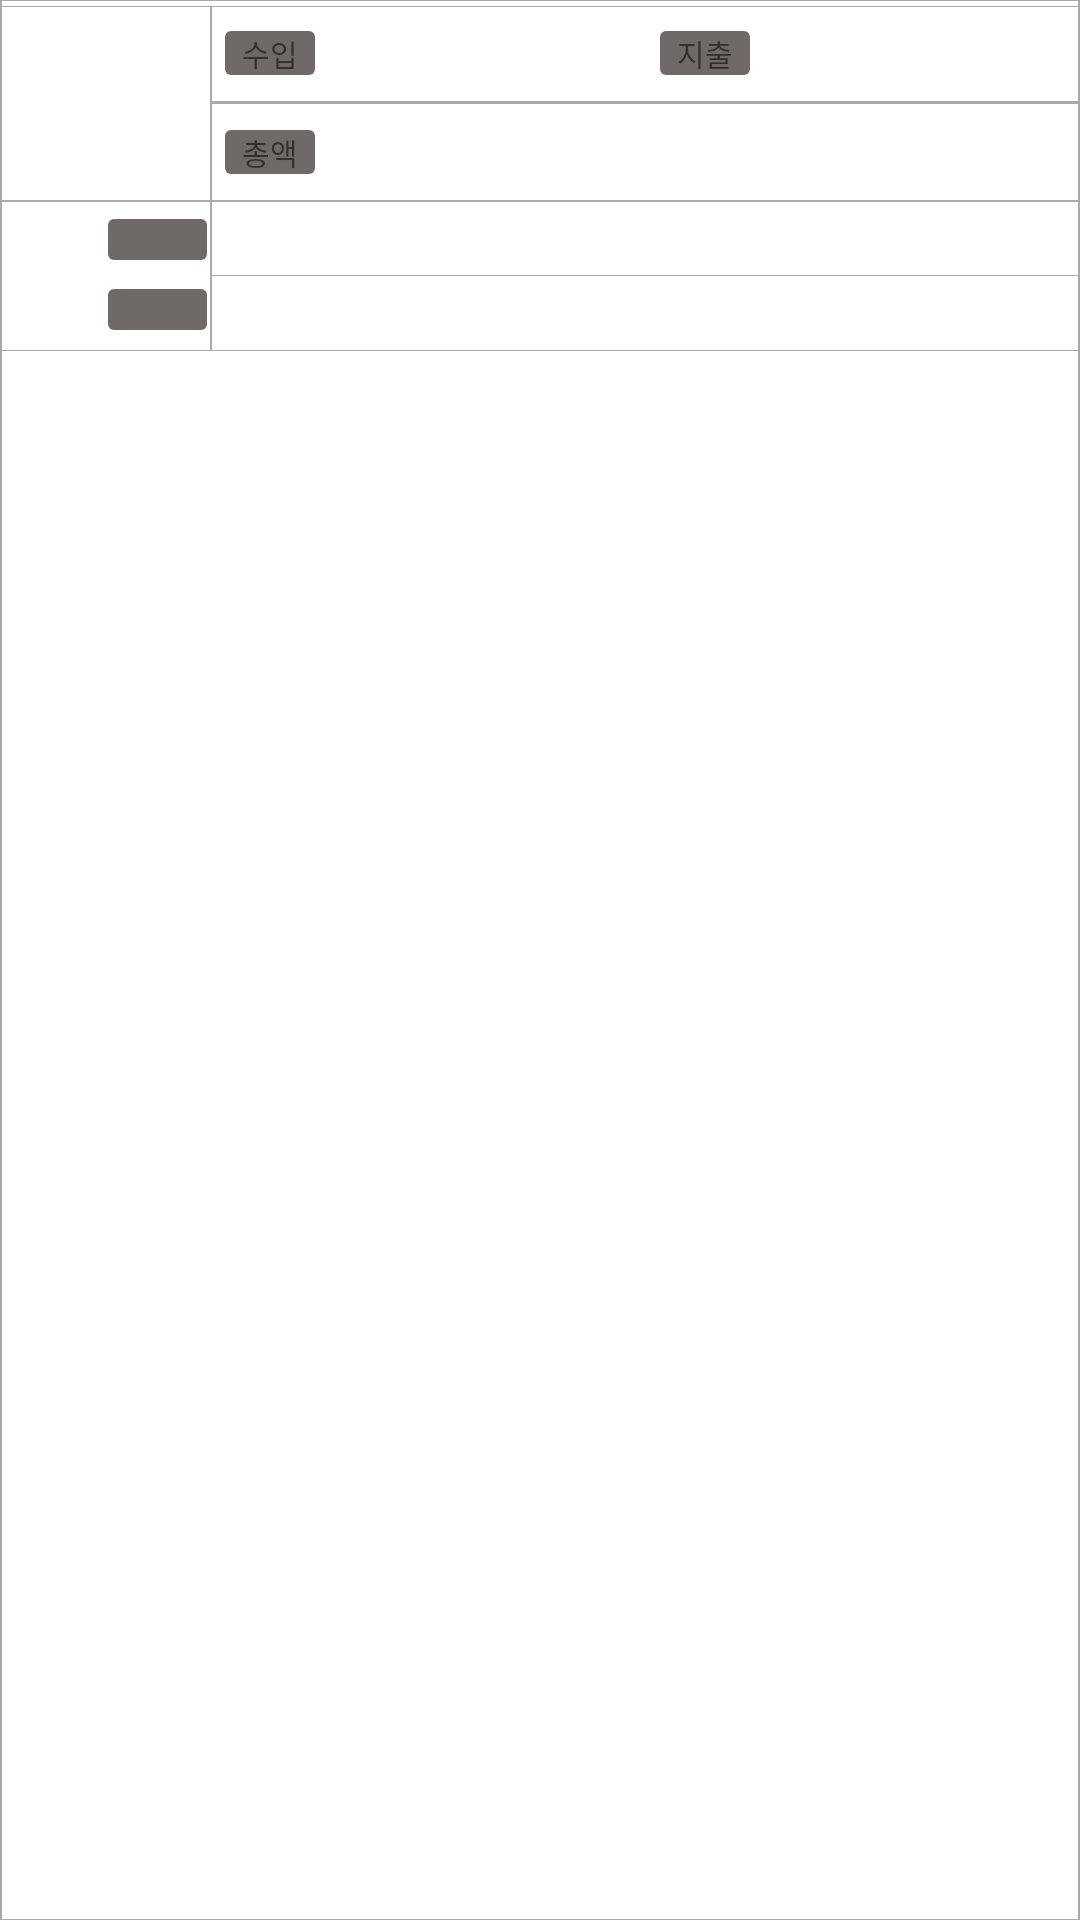

Layout XML and referenced resources for this Android screen:
<!-- AndroidManifest.xml: fallback theme Theme.MaterialComponents.DayNight.NoActionBar -->
<!-- res/layout/layout_custom_listview_header.xml -->
<?xml version="1.0" encoding="utf-8"?>
<layout xmlns:android="http://schemas.android.com/apk/res/android">

    <LinearLayout
        android:layout_width="match_parent"
        android:layout_height="wrap_content"
        android:background="@drawable/stroke_listview_border"
        android:orientation="vertical">

        <TextView
            android:id="@+id/tv_id"
            android:layout_width="0dp"
            android:layout_height="0dp"
            />

        <View
            android:layout_width="match_parent"
            android:layout_height="2dp"
            android:background="@drawable/drop_shadow" />

        <LinearLayout
            android:layout_width="match_parent"
            android:layout_height="@dimen/custom_listview_layout_height"
            android:background="@drawable/stroke_listview_border"
            android:orientation="horizontal">

            <TextView
                android:id="@+id/tv_day"
                android:layout_width="35dp"
                android:layout_height="match_parent"
                android:gravity="center"
                android:maxLines="1"
                android:padding="5dp"
                android:textColor="#000"
                android:textSize="20dp" />

            <LinearLayout
                android:layout_width="35dp"
                android:layout_height="match_parent"
                android:orientation="vertical"
                android:padding="1dp">

                <TextView
                    android:id="@+id/tv_date"
                    android:layout_width="match_parent"
                    android:layout_height="0dp"
                    android:layout_weight="1"
                    android:gravity="center"
                    android:textColor="#000"
                    android:textSize="10dp" />

                <TextView
                    android:id="@+id/tv_day_of_week"
                    android:layout_width="match_parent"
                    android:layout_height="0dp"
                    android:layout_weight="1"
                    android:gravity="center"
                    android:textColor="#000"
                    android:textSize="15dp" />
            </LinearLayout>


            <LinearLayout
                android:layout_width="match_parent"
                android:layout_height="match_parent"
                android:background="@drawable/stroke_listview_border"
                android:orientation="vertical">

                <LinearLayout
                    android:layout_width="match_parent"
                    android:layout_height="0dp"
                    android:layout_gravity="center_vertical"
                    android:layout_weight="1"
                    android:orientation="horizontal">

                    <LinearLayout
                        android:layout_width="0dp"
                        android:layout_height="match_parent"
                        android:layout_weight="1">

                        <LinearLayout
                            android:layout_width="@dimen/custom_listview_text_wrapper_layout_width"
                            android:layout_height="match_parent"
                            android:gravity="center"
                            >
                            <TextView
                                android:layout_width="match_parent"
                                android:layout_height="wrap_content"
                                android:layout_marginLeft="@dimen/custom_listview_tv_default_margin_left"
                                android:gravity="center"
                                android:text="@string/incoming"
                                android:background="@drawable/rounded_text_bg"
                                android:textSize="10dp" />

                        </LinearLayout>

                        <TextView
                            android:id="@+id/tv_incoming_money"
                            android:layout_width="match_parent"
                            android:layout_height="match_parent"
                            android:layout_marginLeft="@dimen/custom_listview_tv_default_margin_left"
                            android:layout_marginRight="@dimen/custom_listview_tv_default_margin_right"
                            android:gravity="center_vertical|right"
                            android:textColor="@color/incoming"
                            android:textSize="11dp" />
                    </LinearLayout>

                    <LinearLayout
                        android:layout_width="0dp"
                        android:layout_height="match_parent"
                        android:layout_weight="1">

                        <LinearLayout
                            android:layout_width="@dimen/custom_listview_text_wrapper_layout_width"
                            android:layout_height="match_parent"
                            android:gravity="center"
                            >
                            <TextView
                                android:layout_width="match_parent"
                                android:layout_height="wrap_content"
                                android:layout_marginLeft="@dimen/custom_listview_tv_default_margin_left"
                                android:gravity="center"
                                android:text="@string/spending"
                                android:background="@drawable/rounded_text_bg"
                                android:textSize="10dp" />

                        </LinearLayout>

                        <TextView
                            android:id="@+id/tv_spending_money"
                            android:layout_width="match_parent"
                            android:layout_height="match_parent"
                            android:layout_marginLeft="@dimen/custom_listview_tv_default_margin_left"
                            android:layout_marginRight="@dimen/custom_listview_tv_default_margin_right"
                            android:gravity="center_vertical|right"
                            android:textColor="@color/spending"
                            android:textSize="11dp" />

                    </LinearLayout>
                </LinearLayout>

                <View
                    android:layout_width="match_parent"
                    android:layout_height="1dp"
                    android:layout_weight="0.01"
                    android:background="#aaa" />


                <LinearLayout
                    android:layout_width="match_parent"
                    android:layout_height="0dp"
                    android:layout_weight="1">

                    <LinearLayout
                        android:layout_width="@dimen/custom_listview_text_wrapper_layout_width"
                        android:layout_height="match_parent"
                        android:gravity="center"
                        >
                        <TextView
                            android:layout_width="match_parent"
                            android:layout_height="wrap_content"
                            android:layout_marginLeft="@dimen/custom_listview_tv_default_margin_left"
                            android:gravity="center"
                            android:text="@string/total"
                            android:background="@drawable/rounded_text_bg"
                            android:textSize="10dp" />
                    </LinearLayout>


                    <TextView
                        android:id="@+id/tv_total_money"
                        android:layout_width="match_parent"
                        android:layout_height="match_parent"
                        android:layout_marginLeft="@dimen/custom_listview_tv_default_margin_left"
                        android:layout_marginRight="@dimen/custom_listview_tv_default_margin_right"
                        android:gravity="center_vertical|right"
                        android:textColor="@color/black"
                        android:textSize="11dp" />
                </LinearLayout>
            </LinearLayout>
        </LinearLayout>

        <LinearLayout
            android:layout_width="match_parent"
            android:layout_height="@dimen/custom_listview_add_layout_height"
            android:background="@drawable/stroke_listview_border"
            android:orientation="horizontal"
            android:weightSum="10">

            <TextView
                android:id="@+id/tv_time"
                android:layout_width="35dp"
                android:layout_height="match_parent"
                android:gravity="center"
                android:textColor="@color/black"
                android:textSize="12dp" />


            <LinearLayout
                android:layout_width="35dp"
                android:layout_height="match_parent"
                android:orientation="vertical"
                android:padding="1dp">

                <LinearLayout
                    android:layout_width="match_parent"
                    android:layout_height="0dp"
                    android:layout_weight="1"
                    android:gravity="center_vertical">

                    <TextView
                        android:id="@+id/tv_group"
                        android:layout_width="match_parent"
                        android:layout_height="wrap_content"
                        android:background="@drawable/rounded_text_bg"
                        android:gravity="center"
                        android:textSize="10dp" />

                </LinearLayout>

                <LinearLayout
                    android:layout_width="match_parent"
                    android:layout_height="0dp"
                    android:layout_weight="1"
                    android:gravity="center_vertical">

                    <TextView
                        android:id="@+id/tv_spending"
                        android:layout_width="match_parent"
                        android:layout_height="wrap_content"
                        android:layout_marginBottom="0.5dp"
                        android:background="@drawable/rounded_text_bg"
                        android:gravity="center"
                        android:textSize="10dp" />
                </LinearLayout>


            </LinearLayout>


            <LinearLayout
                android:layout_width="match_parent"
                android:layout_height="match_parent"
                android:background="@drawable/stroke_listview_border"
                android:orientation="vertical"
                >

                <TextView
                    android:id="@+id/tv_money"
                    android:layout_width="match_parent"
                    android:layout_height="0dp"
                    android:layout_marginRight="@dimen/custom_listview_tv_default_margin_right"
                    android:layout_weight="1"
                    android:gravity="center_vertical|right"
                    android:textColor="@color/black"
                    android:textSize="11dp" />

                <View
                    android:layout_width="match_parent"
                    android:layout_height="0.1dp"
                    android:background="#aaa" />


                <TextView
                    android:id="@+id/tv_content"
                    android:layout_width="match_parent"
                    android:layout_height="0dp"
                    android:layout_marginLeft="@dimen/custom_listview_tv_default_margin_left"
                    android:layout_weight="1"
                    android:gravity="center_vertical"
                    android:textColor="@color/black"
                    android:textSize="10dp" />
            </LinearLayout>
        </LinearLayout>
    </LinearLayout>
</layout>
<!-- resources referenced by this layout -->
<resources>
  <color name="black">#000</color>
  <color name="incoming">#0e4bef</color>
  <color name="spending">#e71837</color>
  <dimen name="custom_listview_add_layout_height">50dp</dimen>
  <dimen name="custom_listview_layout_height">65dp</dimen>
  <dimen name="custom_listview_text_wrapper_layout_width">35dp</dimen>
  <dimen name="custom_listview_tv_default_margin_left">5dp</dimen>
  <dimen name="custom_listview_tv_default_margin_right">5dp</dimen>
  <!-- drawable rounded_text_bg (drawable) -->
  <?xml version="1.0" encoding="UTF-8"?>
  <shape xmlns:android="http://schemas.android.com/apk/res/android">
      <solid android:color="@color/darkGray"/>
      <corners android:radius="2dp"/>
      <padding android:left="0.5dp" android:right="0.5dp" />
  </shape>
  <!-- drawable stroke_listview_border (drawable) -->
  <?xml version="1.0" encoding="utf-8"?>
  <layer-list xmlns:android="http://schemas.android.com/apk/res/android">
  
      <item
          android:left="0.1dp"
          android:right="0.1dp"
          android:top="-0.5dp"
          android:bottom="-0.5dp">
          <shape android:shape="rectangle">
              <stroke android:width="0.5dp"  android:color="#aaa" />
              <solid android:color="#fff" />
          </shape>
      </item>
  </layer-list>
  <string name="incoming">수입</string>
  <string name="spending">지출</string>
  <string name="total">총액</string>
  <color name="darkGray">#6f6a68</color>
</resources>
